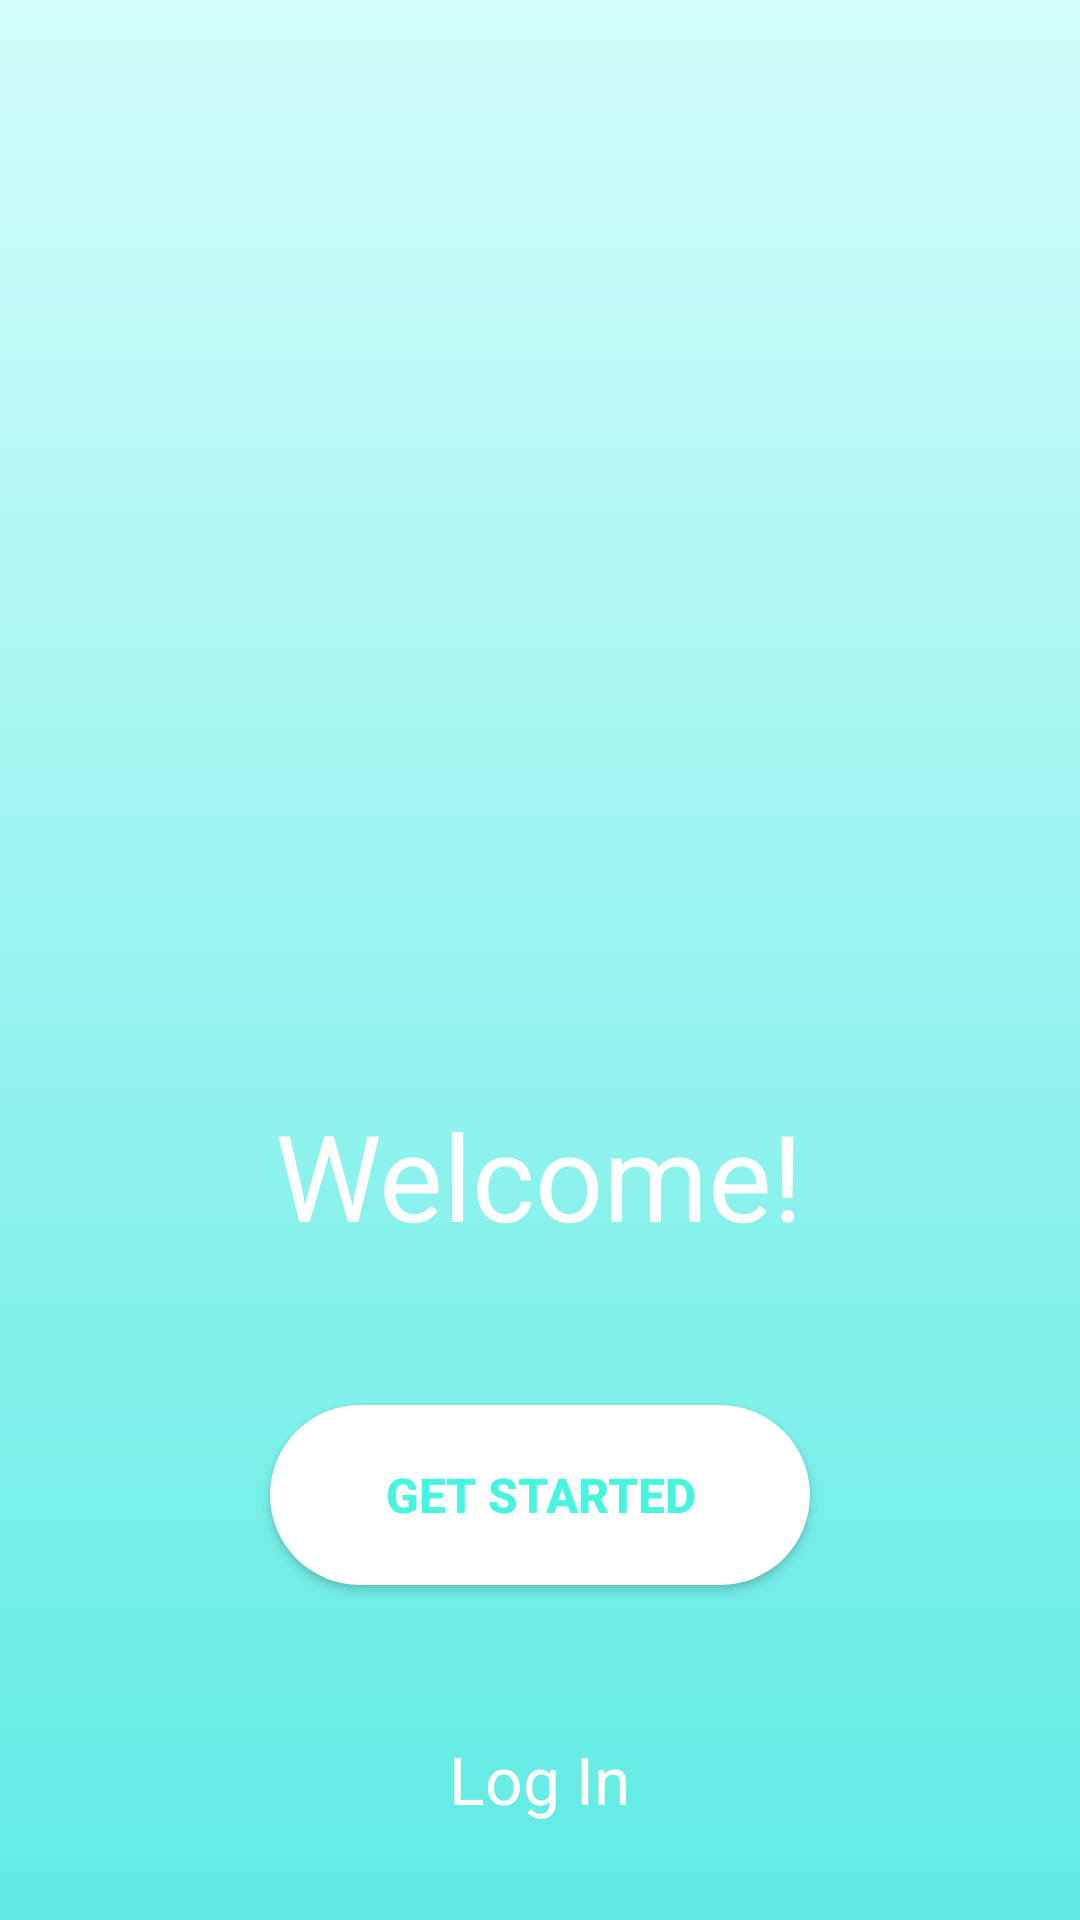

Android layout source for this screen:
<!-- AndroidManifest.xml: application theme AppTheme -->
<!-- res/layout/activity_welcome.xml -->
<?xml version="1.0" encoding="utf-8"?>
<androidx.constraintlayout.widget.ConstraintLayout xmlns:android="http://schemas.android.com/apk/res/android"
    xmlns:app="http://schemas.android.com/apk/res-auto"
    android:layout_width="match_parent"
    android:layout_height="match_parent"
    android:background="@drawable/bluebackground">

    <LinearLayout
        android:id="@+id/firstlayout"
        android:layout_width="match_parent"
        android:layout_height="380dp"
        android:gravity="center_horizontal"
        app:layout_constraintBottom_toTopOf="@+id/secondlayout"
        app:layout_constraintEnd_toEndOf="parent"
        app:layout_constraintStart_toStartOf="parent"
        app:layout_constraintTop_toTopOf="parent"
        app:layout_constraintVertical_chainStyle="packed">

        <ImageView
            android:layout_width="380dp"
            android:layout_height="350dp"
            android:layout_marginTop="10dp"
            android:background="@drawable/artwork" />


    </LinearLayout>

    <LinearLayout

        android:id="@+id/secondlayout"
        android:layout_width="match_parent"
        android:layout_height="350dp"
        android:gravity="center_horizontal"
        android:orientation="vertical"
        app:layout_constraintBottom_toBottomOf="parent"
        app:layout_constraintEnd_toEndOf="parent"
        app:layout_constraintStart_toStartOf="parent"
        app:layout_constraintTop_toBottomOf="@+id/firstlayout">

        <TextView
            android:layout_width="wrap_content"
            android:layout_height="wrap_content"
            android:layout_marginTop="30dp"
            android:text="Welcome!"
            android:textColor="#ffffff"
            android:textSize="40sp" />

        <Button
            android:id="@+id/getStartedBtn"
            android:layout_width="180dp"
            android:layout_height="60dp"
            android:layout_marginTop="50dp"
            android:background="@drawable/whitebg"
            android:text="Get Started"
            android:textColor="#46F4E0"
            android:textSize="16sp"
            android:textStyle="bold" />

        <TextView
            android:layout_width="wrap_content"
            android:layout_height="wrap_content"
            android:layout_marginTop="50dp"
            android:text="Log In"
            android:textColor="#ffffff"
            android:textSize="22sp" />
    </LinearLayout>

    <androidx.constraintlayout.widget.Guideline
        android:id="@+id/guideline"
        android:layout_width="wrap_content"
        android:layout_height="wrap_content"
        android:orientation="vertical"
        app:layout_constraintGuide_percent="0.0" />
</androidx.constraintlayout.widget.ConstraintLayout>
<!-- resources referenced by this layout -->
<resources>
  <!-- drawable bluebackground (drawable) -->
  <?xml version="1.0" encoding="utf-8"?>
  <shape xmlns:android="http://schemas.android.com/apk/res/android"
      android:shape="rectangle">
      <gradient android:startColor="#d2fcfa"
          android:endColor="#60ebe4"
          android:angle="270"/>
  
  </shape>
  <!-- drawable whitebg (drawable) -->
  <?xml version="1.0" encoding="utf-8"?>
  <shape xmlns:android="http://schemas.android.com/apk/res/android"
      android:shape="rectangle"
      >
      <corners android:radius="60dp"/>
      <solid android:color="#ffffff"/>
  </shape>
  <style name="AppTheme" parent="Theme.AppCompat.Light.NoActionBar">
          
          <item name="colorPrimary">@color/colorPrimary</item>
          <item name="colorPrimaryDark">@color/colorPrimaryDark</item>
          <item name="colorAccent">@color/colorAccent</item>
      </style>
  <color name="colorPrimary">#6200EE</color>
  <color name="colorPrimaryDark">#03DAC5</color>
  <color name="colorAccent">#03DAC5</color>
</resources>
